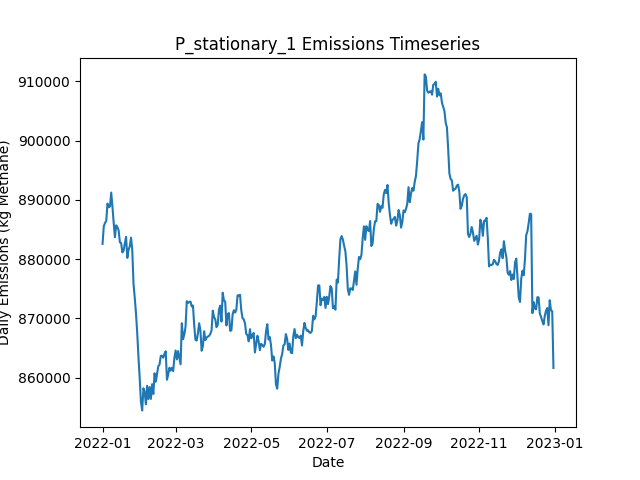

Data behind this chart, as committed beside it:
Date, Daily Emissions (Kg Methane), Daily Mitigable Emissions (Kg Methane), Daily Non-Mitigable Emissions (Kg Methan…, Daily Cost ($), Active Leaks, New Leaks, Leaks Repaired, Leaks Naturally Repaired, Leaks Tagged, Daily Repair Cost ($), Daily Natural Repair Cost ($), stationary Deployment Cost ($), stationary Sites flagged for Follow-Up, stationary Leaks tagged for repair, stationary Sites Visited, stationary Travel Time (Minutes), stationary Survey Time (Minutes), OGI_FU Deployment Cost ($), OGI_FU Sites flagged for Follow-Up, OGI_FU Leaks tagged for repair, OGI_FU Sites Visited, OGI_FU Travel Time (Minutes), OGI_FU Survey Time (Minutes)
2022-01-01, 882583, 191487, 691096, 6540, 6699, 6739, 0, 28, 0.00000, 0.00000, 5600, 6540, 0, , 180, 0, 0, 0.00000, , 0, 0, 0, 0
2022-01-02, 885550, 194332, 691217, 540, 6712, 26, 0, 11, 0.00000, 0.00000, 2200, 540, 0, , 180, 0, 0, 0.00000, , 0, 0, 0, 0
2022-01-03, 886105, 194145, 691960, 540, 6715, 17, 0, 10, 0.00000, 0.00000, 2000, 540, 0, , 180, 0, 0, 0.00000, , 0, 0, 0, 0
2022-01-04, 886478, 194276, 692202, 540, 6721, 25, 0, 13, 0.00000, 0.00000, 2600, 540, 0, , 180, 0, 0, 0.00000, , 0, 0, 0, 0
2022-01-05, 889378, 194549, 694829, 540, 6724, 21, 0, 14, 0.00000, 0.00000, 2800, 540, 0, , 180, 0, 0, 0.00000, , 0, 0, 0, 0
2022-01-06, 888745, 194590, 694155, 540, 6729, 18, 0, 8, 0.00000, 0.00000, 1600, 540, 0, , 180, 0, 0, 0.00000, , 0, 0, 0, 0
2022-01-07, 888889, 194647, 694241, 540, 6727, 18, 0, 14, 0.00000, 0.00000, 2800, 540, 0, , 180, 0, 0, 0.00000, , 0, 0, 0, 0
2022-01-08, 891231, 194968, 696263, 540, 6722, 14, 0, 15, 0.00000, 0.00000, 3000, 540, 0, , 180, 0, 0, 0.00000, , 0, 0, 0, 0
2022-01-09, 888823, 194599, 694224, 540, 6717, 14, 0, 14, 0.00000, 0.00000, 2800, 540, 0, , 180, 0, 0, 0.00000, , 0, 0, 0, 0
2022-01-10, 886128, 194772, 691356, 1540, 6709, 14, 0, 12, 72, 0.00000, 2400, 540, 180, , 180, 0, 0, 1000, , 72, 3, 120, 360
2022-01-11, 883694, 193134, 690561, 1540, 6713, 18, 0, 8, 82, 0.00000, 1600, 540, 0, , 180, 0, 0, 1000, , 82, 3, 120, 360
2022-01-12, 885703, 196957, 688746, 1540, 6710, 15, 0, 13, 73, 0.00000, 2600, 540, 0, , 180, 0, 0, 1000, , 73, 3, 120, 360
2022-01-13, 885402, 197122, 688280, 1540, 6713, 19, 0, 12, 77, 0.00000, 2400, 540, 0, , 180, 0, 0, 1000, , 77, 3, 120, 360
2022-01-14, 884843, 197219, 687623, 1540, 6709, 16, 0, 15, 68, 0.00000, 3000, 540, 0, , 180, 0, 0, 1000, , 68, 3, 120, 360
2022-01-15, 882834, 198027, 684806, 1540, 6712, 17, 0, 7, 85, 0.00000, 1400, 540, 0, , 180, 0, 0, 1000, , 85, 3, 120, 360
2022-01-16, 882731, 197354, 685377, 1540, 6716, 19, 0, 10, 67, 0.00000, 2000, 540, 0, , 180, 0, 0, 1000, , 67, 3, 120, 360
2022-01-17, 881135, 197106, 684029, 1540, 6710, 23, 0, 22, 76, 0.00000, 4400, 540, 0, , 180, 0, 0, 1000, , 76, 3, 120, 360
2022-01-18, 881430, 197367, 684063, 1540, 6721, 25, 0, 9, 64, 0.00000, 1800, 540, 0, , 180, 0, 0, 1000, , 64, 3, 120, 360
2022-01-19, 882673, 197729, 684945, 1540, 6716, 17, 0, 16, 75, 0.00000, 3200, 540, 24, , 180, 0, 0, 1000, , 75, 3, 120, 360
2022-01-20, 883760, 197468, 686292, 1540, 6720, 21, 0, 12, 70, 0.00000, 2400, 540, 0, , 180, 0, 0, 1000, , 70, 3, 120, 360
2022-01-21, 880215, 197326, 682888, 1540, 6715, 21, 0, 17, 77, 0.00000, 3400, 540, 0, , 180, 0, 0, 1000, , 77, 3, 120, 360
2022-01-22, 881596, 199589, 682007, 1540, 6722, 22, 0, 9, 70, 0.00000, 1800, 540, 0, , 180, 0, 0, 1000, , 70, 3, 120, 360
2022-01-23, 882190, 199699, 682491, 1540, 6720, 21, 0, 18, 83, 0.00000, 3600, 540, 0, , 180, 0, 0, 1000, , 83, 3, 120, 360
2022-01-24, 883629, 199911, 683718, 1540, 6732, 26, 0, 9, 73, 0.00000, 1800, 540, 0, , 180, 0, 0, 1000, , 73, 3, 120, 360
2022-01-25, 881509, 198223, 683286, 14940, 6662, 14, 67, 11, 82, 13400, 2200, 540, 0, , 180, 0, 0, 1000, , 82, 3, 120, 360
2022-01-26, 875845, 192473, 683372, 16540, 6590, 19, 75, 14, 83, 15000, 2800, 540, 0, , 180, 0, 0, 1000, , 83, 3, 120, 360
2022-01-27, 873474, 190862, 682612, 14540, 6535, 22, 65, 6, 54, 13000, 1200, 540, 24, , 180, 0, 0, 1000, , 54, 3, 120, 360
2022-01-28, 870849, 189585, 681264, 15940, 6461, 17, 72, 12, 35, 14400, 2400, 540, 0, , 180, 0, 0, 1000, , 35, 3, 120, 360
2022-01-29, 867517, 188483, 679035, 13540, 6402, 23, 60, 12, 56, 12000, 2400, 540, 0, , 180, 0, 0, 1000, , 56, 3, 120, 360
2022-01-30, 863455, 187115, 676339, 16940, 6324, 14, 77, 5, 15, 15400, 1000, 540, 0, , 180, 0, 0, 1000, , 15, 3, 120, 360
2022-01-31, 859883, 183855, 676028, 13940, 6263, 18, 62, 11, 23, 12400, 2200, 540, 0, , 180, 0, 0, 1000, , 23, 3, 120, 360
2022-02-01, 855924, 180397, 675527, 15740, 6190, 18, 71, 10, 14, 14200, 2000, 540, 0, , 180, 0, 0, 1000, , 14, 3, 120, 360
2022-02-02, 854492, 177963, 676529, 12340, 6142, 23, 54, 13, 16, 10800, 2600, 540, 0, , 180, 0, 0, 1000, , 16, 3, 120, 360
2022-02-03, 858231, 178159, 680072, 1740, 6142, 20, 1, 14, 26, 200, 2800, 540, 0, , 180, 0, 0, 1000, , 26, 3, 120, 360
2022-02-04, 857619, 177841, 679778, 1540, 6139, 12, 0, 10, 13, 0.00000, 2000, 540, 24, , 180, 0, 0, 1000, , 13, 3, 120, 360
2022-02-05, 855520, 178230, 677290, 1940, 6136, 16, 2, 10, 18, 400, 2000, 540, 0, , 180, 0, 0, 1000, , 18, 3, 120, 360
2022-02-06, 858647, 179768, 678879, 1740, 6140, 22, 1, 14, 15, 200, 2800, 540, 0, , 180, 0, 0, 1000, , 15, 3, 120, 360
2022-02-07, 856398, 179938, 676460, 1740, 6134, 14, 1, 9, 19, 200, 1800, 540, 0, , 180, 0, 0, 1000, , 19, 3, 120, 360
2022-02-08, 858430, 180138, 678292, 1740, 6137, 25, 1, 14, 41, 200, 2800, 540, 0, , 180, 0, 0, 1000, , 41, 3, 120, 360
2022-02-09, 856431, 177983, 678447, 7140, 6104, 20, 28, 21, 20, 5600, 4200, 540, 0, , 180, 0, 0, 1000, , 20, 3, 120, 360
2022-02-10, 858905, 177675, 681229, 2140, 6110, 26, 3, 12, 15, 600, 2400, 540, 0, , 180, 0, 0, 1000, , 15, 3, 120, 360
2022-02-11, 857261, 178071, 679190, 1940, 6108, 18, 2, 9, 14, 400, 1800, 540, 0, , 180, 0, 0, 1000, , 14, 3, 120, 360
2022-02-12, 860749, 177999, 682750, 1740, 6106, 21, 1, 17, 17, 200, 3400, 540, 24, , 180, 0, 0, 1000, , 17, 3, 120, 360
2022-02-13, 859336, 177951, 681385, 1540, 6107, 19, 0, 13, 16, 0.00000, 2600, 540, 0, , 180, 0, 0, 1000, , 16, 3, 120, 360
2022-02-14, 860610, 177774, 682836, 1940, 6101, 11, 2, 13, 11, 400, 2600, 540, 0, , 180, 0, 0, 1000, , 11, 3, 120, 360
2022-02-15, 861941, 179105, 682836, 1940, 6110, 21, 2, 7, 21, 400, 1400, 540, 0, , 180, 0, 0, 1000, , 21, 3, 120, 360
2022-02-16, 862232, 179188, 683044, 1740, 6114, 22, 1, 11, 10, 200, 2200, 540, 0, , 180, 0, 0, 1000, , 10, 3, 120, 360
2022-02-17, 863680, 179772, 683908, 2340, 6113, 22, 4, 11, 28, 800, 2200, 540, 0, , 180, 0, 0, 1000, , 28, 3, 120, 360
2022-02-18, 863701, 179344, 684357, 4740, 6101, 20, 16, 12, 42, 3200, 2400, 540, 0, , 180, 0, 0, 1000, , 42, 3, 120, 360
2022-02-19, 863388, 179325, 684063, 1540, 6097, 20, 0, 13, 38, 0.00000, 2600, 540, 0, , 180, 0, 0, 1000, , 38, 3, 120, 360
2022-02-20, 864048, 177876, 686172, 1740, 6099, 14, 1, 8, 15, 200, 1600, 540, 24, , 180, 0, 0, 1000, , 15, 3, 120, 360
2022-02-21, 864466, 177033, 687433, 1940, 6095, 12, 2, 13, 16, 400, 2600, 540, 0, , 180, 0, 0, 1000, , 16, 3, 120, 360
2022-02-22, 859663, 175980, 683683, 1740, 6089, 20, 1, 14, 13, 200, 2800, 540, 0, , 180, 0, 0, 1000, , 13, 3, 120, 360
2022-02-23, 860532, 176037, 684495, 2540, 6088, 20, 5, 12, 40, 1000, 2400, 540, 0, , 180, 0, 0, 1000, , 40, 3, 120, 360
2022-02-24, 861698, 175769, 685930, 2340, 6084, 18, 4, 14, 15, 800, 2800, 540, 0, , 180, 0, 0, 1000, , 15, 3, 120, 360
2022-02-25, 861193, 175695, 685498, 1940, 6080, 15, 2, 9, 16, 400, 1800, 540, 0, , 180, 0, 0, 1000, , 16, 3, 120, 360
2022-02-26, 861678, 175437, 686241, 2540, 6069, 18, 5, 13, 19, 1000, 2600, 540, 0, , 180, 0, 0, 1000, , 19, 3, 120, 360
2022-02-27, 861123, 176506, 684616, 1940, 6061, 13, 2, 12, 52, 400, 2400, 540, 0, , 180, 0, 0, 1000, , 52, 3, 120, 360
2022-02-28, 863357, 176822, 686534, 1540, 6069, 22, 0, 9, 13, 0.00000, 1800, 540, 24, , 180, 0, 0, 1000, , 13, 3, 120, 360
2022-03-01, 864594, 176971, 687623, 1740, 6086, 30, 1, 3, 16, 200, 600, 540, 0, , 180, 0, 0, 1000, , 16, 3, 120, 360
... 305 more rows
